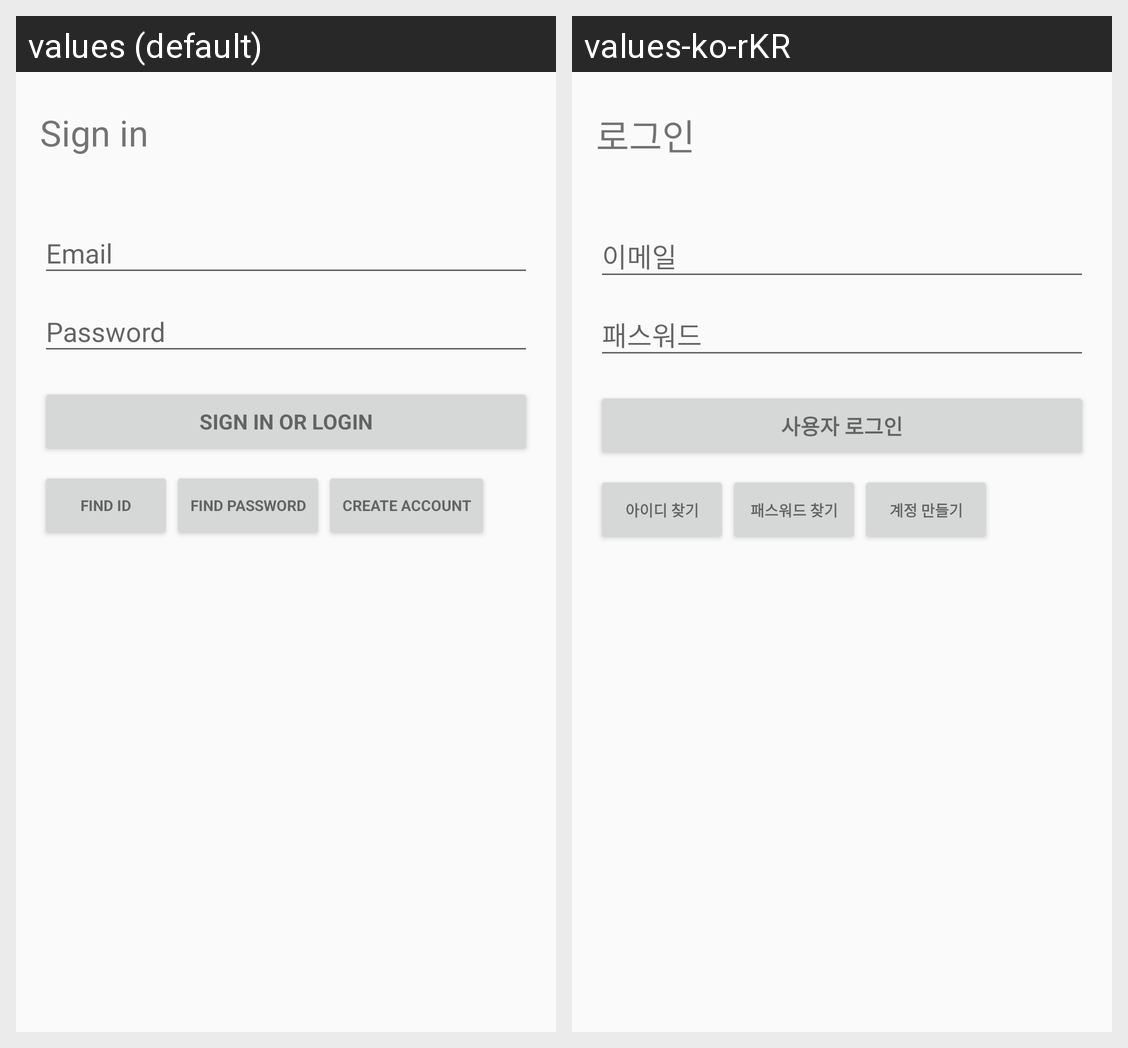

Translations of the strings shown on this Android screen, per locale in the grid:
Android screen res/layout/activity_login.xml rendered under 2 locales, left to right: values (default), values-ko-rKR. Device: Nexus 5 (rendered at 1080×1920; each locale shown at half size, 540×960, under a caption strip naming it); theme AppTheme.
Strings drawn on this screen, with the default value and each locale's value (text and hints the layout hard-codes, and strings that could not be matched under every locale, appear in the picture but are not listed):

title_activity_login
  values: Sign in
  values-ko-rKR: 로그인

action_sign_in
  values: Sign in or login
  values-ko-rKR: 사용자 로그인

action_find_id
  values: Find ID
  values-ko-rKR: 아이디 찾기

action_find_password
  values: Find Password
  values-ko-rKR: 패스워드 찾기

action_create_account
  values: Create Account
  values-ko-rKR: 계정 만들기
